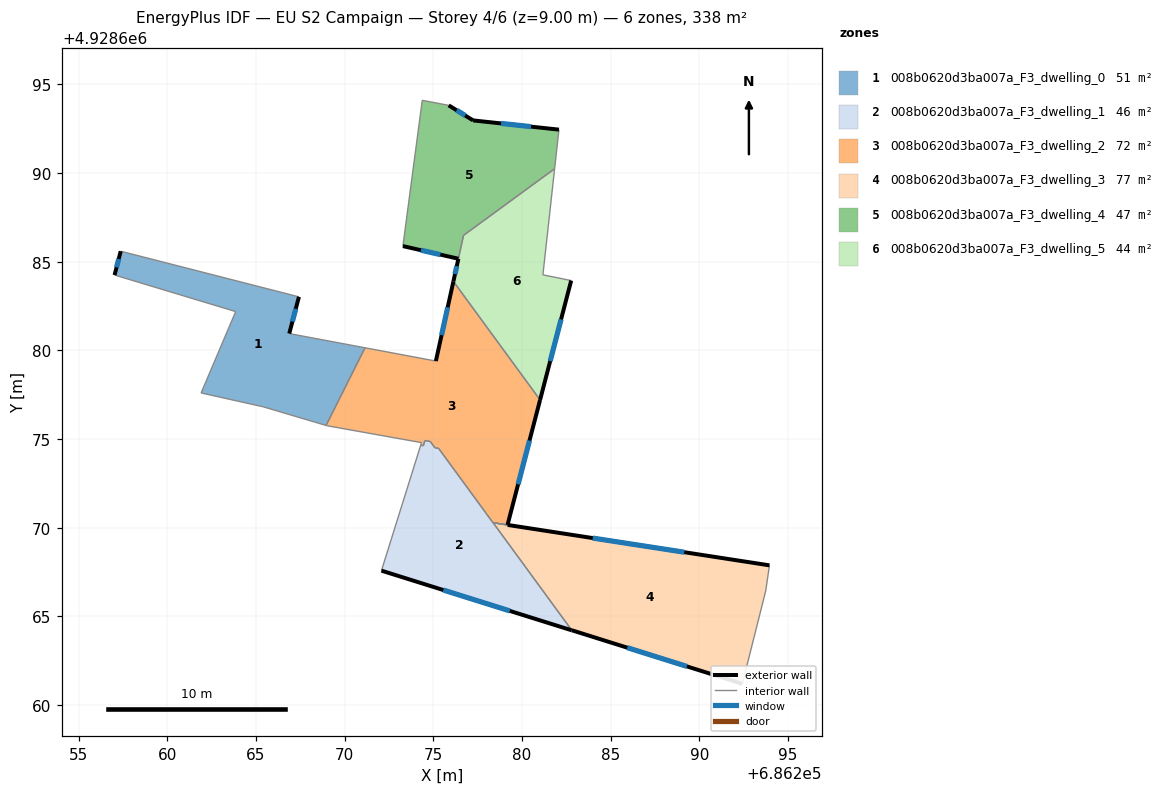
=== STOREY PLAN SPEC (per zone: floor XY polygon, exterior-wall plan segments, windows/doors) ===
zone 1: 008b0620d3ba007a_F3_dwelling_0  (51.4 m²)
  floor: (686267.42, 4928683.02) (686266.88, 4928680.95) (686271.15, 4928680.15) (686268.95, 4928675.77) (686265.41, 4928676.82) (686261.91, 4928677.60) (686263.86, 4928682.19) (686257.03, 4928684.25) (686257.37, 4928685.59)
  exterior wall: (686257.37, 4928685.59) – (686257.03, 4928684.25)  [1.4 m]
    window: (686257.26, 4928685.16) – (686257.14, 4928684.69)  [0.5 m²]
  exterior wall: (686266.88, 4928680.95) – (686267.42, 4928683.02)  [2.1 m]
    window: (686267.06, 4928681.62) – (686267.25, 4928682.35)  [0.8 m²]
  interior walls: 7
zone 2: 008b0620d3ba007a_F3_dwelling_1  (46.4 m²)
  floor: (686279.19, 4928670.16) (686278.38, 4928670.28) (686282.81, 4928664.22) (686272.08, 4928667.58) (686274.29, 4928674.66) (686274.44, 4928674.63) (686274.53, 4928674.92) (686274.83, 4928674.86) (686275.09, 4928674.51) (686275.30, 4928674.47) (686278.37, 4928670.29)
  exterior wall: (686272.08, 4928667.58) – (686282.81, 4928664.22)  [11.2 m]
    window: (686275.57, 4928666.49) – (686279.32, 4928665.31)  [4.1 m²]
  interior walls: 11
zone 3: 008b0620d3ba007a_F3_dwelling_2  (72.4 m²)
  floor: (686276.14, 4928683.89) (686281.02, 4928677.21) (686279.19, 4928670.16) (686278.37, 4928670.29) (686277.96, 4928670.83) (686275.30, 4928674.47) (686275.09, 4928674.51) (686274.83, 4928674.86) (686274.53, 4928674.92) (686274.44, 4928674.63) (686274.29, 4928674.66) (686274.34, 4928674.80) (686269.02, 4928675.75) (686268.95, 4928675.77) (686271.15, 4928680.15) (686275.15, 4928679.40)
  exterior wall: (686276.14, 4928683.89) – (686275.15, 4928679.40)  [4.6 m]
    window: (686275.81, 4928682.43) – (686275.47, 4928680.86)  [1.7 m²]
  exterior wall: (686279.19, 4928670.16) – (686281.02, 4928677.21)  [7.3 m]
    window: (686279.78, 4928672.45) – (686280.43, 4928674.92)  [2.7 m²]
  interior walls: 14
zone 4: 008b0620d3ba007a_F3_dwelling_3  (76.7 m²)
  floor: (686293.96, 4928667.88) (686293.75, 4928666.44) (686292.43, 4928661.20) (686282.81, 4928664.22) (686278.38, 4928670.28) (686279.19, 4928670.16)
  exterior wall: (686282.81, 4928664.22) – (686292.43, 4928661.20)  [10.1 m]
    window: (686285.94, 4928663.24) – (686289.30, 4928662.18)  [3.7 m²]
  exterior wall: (686293.96, 4928667.88) – (686279.19, 4928670.16)  [14.9 m]
    window: (686289.16, 4928668.62) – (686283.99, 4928669.42)  [5.5 m²]
  interior walls: 4
zone 5: 008b0620d3ba007a_F3_dwelling_4  (47.0 m²)
  floor: (686282.09, 4928692.45) (686281.84, 4928690.25) (686276.71, 4928686.49) (686276.42, 4928685.17) (686273.29, 4928685.88) (686274.38, 4928694.11) (686275.87, 4928693.82) (686277.25, 4928692.97)
  exterior wall: (686277.25, 4928692.97) – (686275.87, 4928693.82)  [1.6 m]
    window: (686276.80, 4928693.25) – (686276.32, 4928693.54)  [0.6 m²]
  exterior wall: (686282.09, 4928692.45) – (686277.25, 4928692.97)  [4.9 m]
    window: (686280.51, 4928692.62) – (686278.82, 4928692.80)  [1.8 m²]
  exterior wall: (686273.29, 4928685.88) – (686276.42, 4928685.17)  [3.2 m]
    window: (686274.30, 4928685.65) – (686275.40, 4928685.40)  [1.2 m²]
  interior walls: 5
zone 6: 008b0620d3ba007a_F3_dwelling_5  (44.0 m²)
  floor: (686281.84, 4928690.25) (686281.18, 4928684.26) (686282.78, 4928683.94) (686281.02, 4928677.21) (686276.14, 4928683.89) (686276.42, 4928685.17) (686276.71, 4928686.49)
  exterior wall: (686276.42, 4928685.17) – (686276.14, 4928683.89)  [1.3 m]
    window: (686276.32, 4928684.75) – (686276.23, 4928684.31)  [0.5 m²]
  exterior wall: (686281.02, 4928677.21) – (686282.78, 4928683.94)  [7.0 m]
    window: (686281.59, 4928679.40) – (686282.21, 4928681.75)  [2.6 m²]
  interior walls: 5

=== DERIVED (storey summary) ===
Building: EU S2 Campaign
Storey: 4 of 6  (floor level z = 9.00 m)
Storey gross floor area: 337.9 m²
Zones on this storey: 6
  - 008b0620d3ba007a_F3_dwelling_0: floor 51.4 m²; exterior wall 3.5 m (10.6 m²); 2 window(s) 1.3 m²; WWR 12.2%
  - 008b0620d3ba007a_F3_dwelling_1: floor 46.4 m²; exterior wall 11.2 m (33.7 m²); 1 window(s) 4.1 m²; WWR 12.2%
  - 008b0620d3ba007a_F3_dwelling_2: floor 72.4 m²; exterior wall 11.9 m (35.6 m²); 2 window(s) 4.4 m²; WWR 12.2%
  - 008b0620d3ba007a_F3_dwelling_3: floor 76.7 m²; exterior wall 25.0 m (75.1 m²); 2 window(s) 9.2 m²; WWR 12.2%
  - 008b0620d3ba007a_F3_dwelling_4: floor 47.0 m²; exterior wall 9.7 m (29.1 m²); 3 window(s) 3.6 m²; WWR 12.2%
  - 008b0620d3ba007a_F3_dwelling_5: floor 44.0 m²; exterior wall 8.3 m (24.8 m²); 2 window(s) 3.0 m²; WWR 12.2%
Zone adjacency (shared interzone walls):
  - 008b0620d3ba007a_F3_dwelling_0 ↔ 008b0620d3ba007a_F3_dwelling_2
  - 008b0620d3ba007a_F3_dwelling_1 ↔ 008b0620d3ba007a_F3_dwelling_2
  - 008b0620d3ba007a_F3_dwelling_1 ↔ 008b0620d3ba007a_F3_dwelling_3
  - 008b0620d3ba007a_F3_dwelling_2 ↔ 008b0620d3ba007a_F3_dwelling_5
  - 008b0620d3ba007a_F3_dwelling_4 ↔ 008b0620d3ba007a_F3_dwelling_5